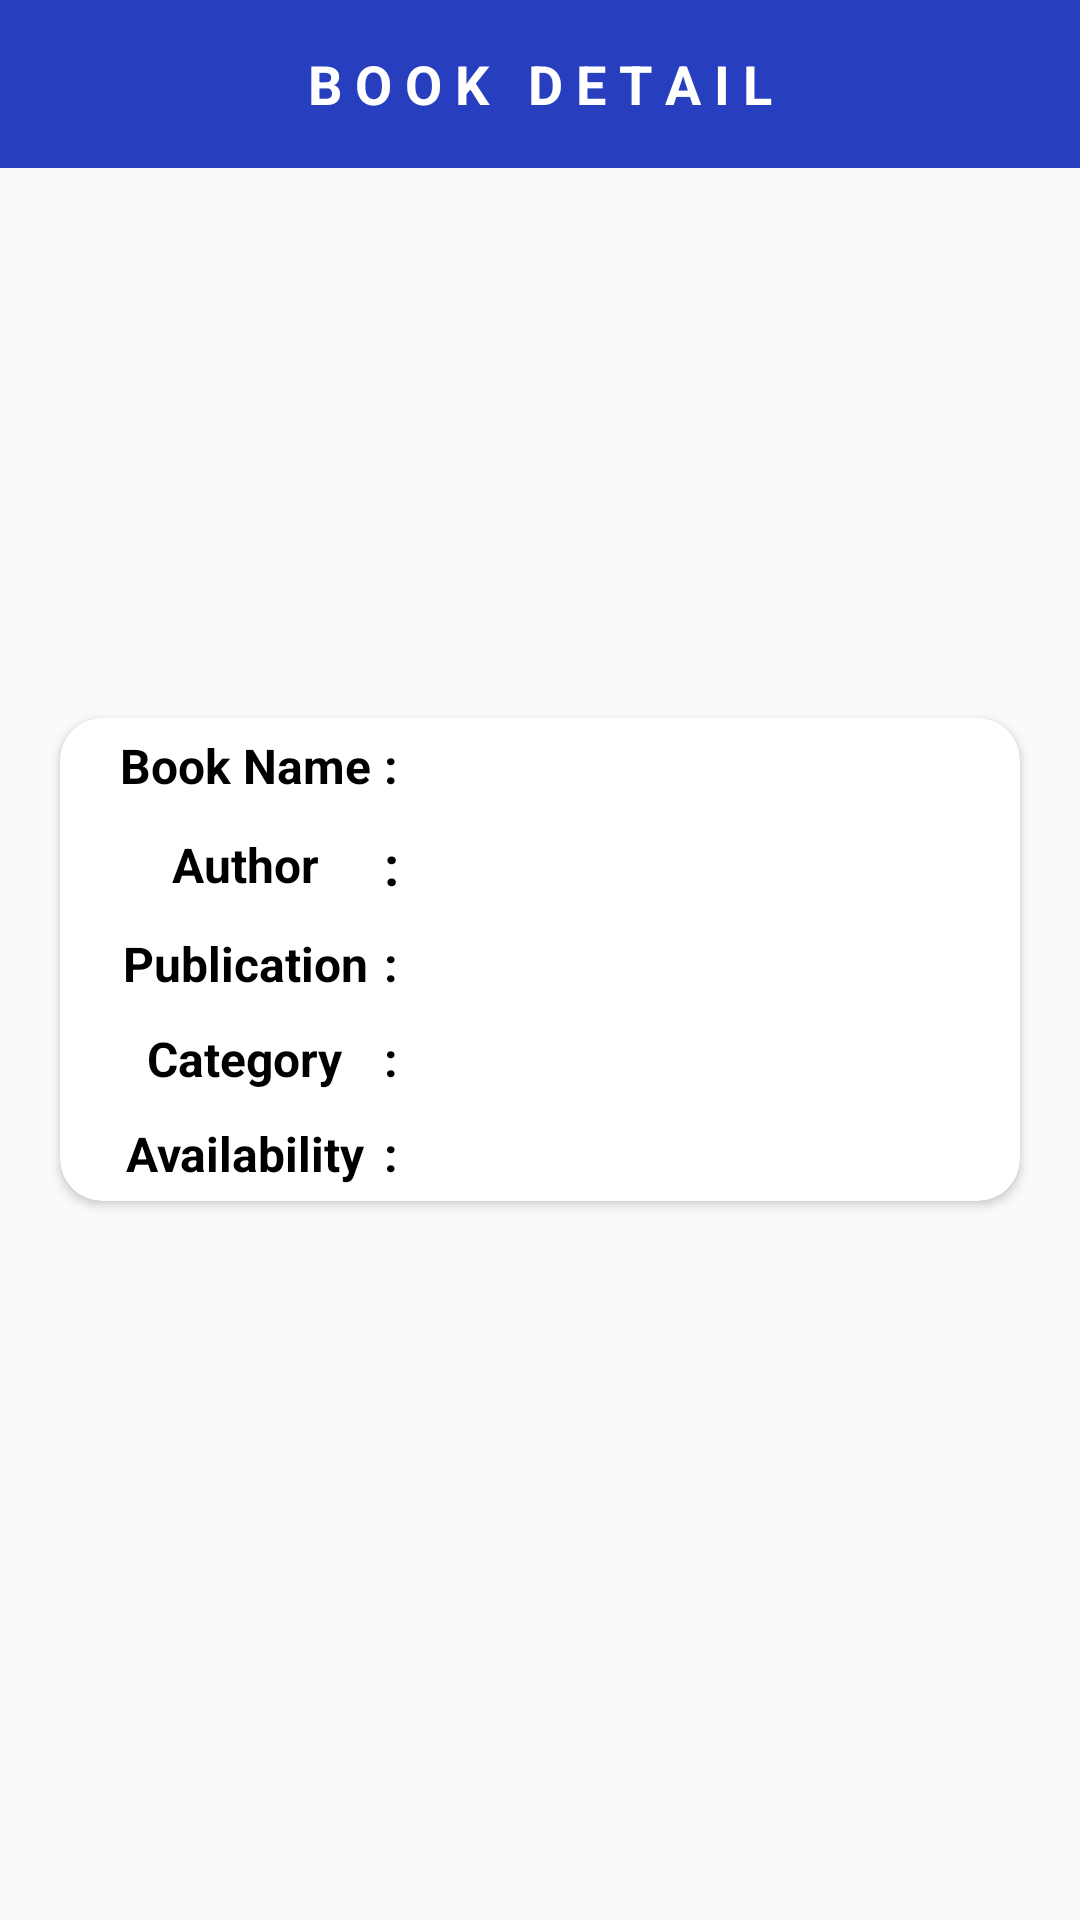

Here is an Android app screen rendered from its layout file. Give the layout XML and the strings, colors and styles it references.
<!-- AndroidManifest.xml: application theme AppTheme -->
<!-- res/layout/activity_librarian_book_info.xml -->
<?xml version="1.0" encoding="utf-8"?>
<RelativeLayout xmlns:android="http://schemas.android.com/apk/res/android"
    xmlns:app="http://schemas.android.com/apk/res-auto"
    xmlns:tools="http://schemas.android.com/tools"
    android:layout_width="match_parent"
    android:layout_height="match_parent"
    android:background="@drawable/bg"
    tools:context=".Student_Book_Info">

    <androidx.appcompat.widget.Toolbar
        android:id="@+id/toolbar"
        android:layout_width="match_parent"
        android:layout_height="?attr/actionBarSize"
        android:theme="@style/ToolbarColoredBackArrow"
        android:background="@color/purple"
        app:titleTextColor="@android:color/white"
        android:popupTheme="@style/AppTheme.PopupOverlay">

        <TextView
            android:layout_width="wrap_content"
            android:layout_height="wrap_content"
            android:text="B O O K   D E T A I L"
            android:textStyle="bold"
            android:textSize="18sp"
            android:layout_gravity="center"
            android:textColor="@android:color/white"/>

    </androidx.appcompat.widget.Toolbar>
    <androidx.cardview.widget.CardView
        android:layout_width="match_parent"
        android:layout_height="wrap_content"
        android:descendantFocusability="blocksDescendants"
        app:cardCornerRadius="14dp"
        android:elevation="12dp"
        android:layout_marginLeft="20dp"
        android:layout_marginRight="20dp"
        android:layout_centerHorizontal="true"
        android:layout_centerVertical="true"
        app:cardBackgroundColor="@android:color/white">

    <GridLayout
        android:layout_width="wrap_content"
        android:layout_height="wrap_content"
        android:columnCount="3"
        android:rowCount="5"
        android:layout_marginLeft="20dp"
        android:layout_marginRight="20dp">

        <TextView
            android:layout_width="wrap_content"
            android:layout_height="wrap_content"
            android:textColor="@android:color/black"
            android:textSize="16sp"
            android:textStyle="bold"
            android:text="Book Name"
            android:layout_gravity="center"
            android:layout_marginBottom="5dp"
            android:layout_marginTop="5dp"
            android:layout_row="0"
            android:layout_column="0"/>

        <TextView
            android:layout_width="wrap_content"
            android:layout_height="wrap_content"
            android:textColor="@android:color/black"
            android:textSize="16sp"
            android:textStyle="bold"
            android:text=" : "
            android:layout_gravity="center"
            android:layout_marginBottom="5dp"
            android:layout_marginTop="5dp"
            android:layout_row="0"
            android:layout_column="1"/>

        <TextView
            android:id="@+id/book_name"
            android:layout_width="wrap_content"
            android:layout_height="wrap_content"
            android:textColor="@android:color/holo_green_dark"
            android:textStyle="bold"
            android:textSize="14sp"
            android:layout_gravity="center"
            android:layout_marginBottom="5dp"
            android:layout_marginTop="5dp"
            android:layout_row="0"
            android:layout_column="2"/>

        <TextView
            android:layout_width="wrap_content"
            android:layout_height="wrap_content"
            android:textColor="@android:color/black"
            android:textSize="16sp"
            android:textStyle="bold"
            android:text="Author"
            android:layout_gravity="center"
            android:layout_marginBottom="5dp"
            android:layout_marginTop="5dp"
            android:layout_row="1"
            android:layout_column="0"/>

        <TextView
            android:layout_width="wrap_content"
            android:layout_height="wrap_content"
            android:textColor="@android:color/black"
            android:textSize="18sp"
            android:textStyle="bold"
            android:text=" : "
            android:layout_gravity="center"
            android:layout_marginBottom="5dp"
            android:layout_marginTop="5dp"
            android:layout_row="1"
            android:layout_column="1"/>

        <TextView
            android:id="@+id/author"
            android:layout_width="wrap_content"
            android:layout_height="wrap_content"
            android:textColor="@android:color/holo_green_dark"
            android:textStyle="bold"
            android:textSize="14sp"
            android:layout_gravity="center"
            android:layout_marginBottom="5dp"
            android:layout_marginTop="5dp"
            android:layout_row="1"
            android:layout_column="2"/>

        <TextView
            android:layout_width="wrap_content"
            android:layout_height="wrap_content"
            android:textColor="@android:color/black"
            android:textSize="16sp"
            android:textStyle="bold"
            android:text="Publication"
            android:layout_gravity="center"
            android:layout_marginBottom="5dp"
            android:layout_marginTop="5dp"
            android:layout_row="2"
            android:layout_column="0"/>

        <TextView
            android:layout_width="wrap_content"
            android:layout_height="wrap_content"
            android:textColor="@android:color/black"
            android:textSize="16sp"
            android:textStyle="bold"
            android:text=" : "
            android:layout_gravity="center"
            android:layout_marginBottom="5dp"
            android:layout_marginTop="5dp"
            android:layout_row="2"
            android:layout_column="1"/>

        <TextView
            android:id="@+id/publication"
            android:layout_width="wrap_content"
            android:layout_height="wrap_content"
            android:layout_gravity="center"
            android:textColor="@android:color/holo_green_dark"
            android:textStyle="bold"
            android:textSize="14sp"
            android:layout_marginBottom="5dp"
            android:layout_marginTop="5dp"
            android:layout_row="2"
            android:layout_column="2"/>

        <TextView
            android:layout_width="wrap_content"
            android:layout_height="wrap_content"
            android:textColor="@android:color/black"
            android:textSize="16sp"
            android:textStyle="bold"
            android:text="Category"
            android:layout_gravity="center"
            android:layout_marginBottom="5dp"
            android:layout_marginTop="5dp"
            android:layout_row="3"
            android:layout_column="0"/>

        <TextView
            android:layout_width="wrap_content"
            android:layout_height="wrap_content"
            android:textColor="@android:color/black"
            android:textSize="16sp"
            android:textStyle="bold"
            android:text=" : "
            android:layout_gravity="center"
            android:layout_marginBottom="5dp"
            android:layout_marginTop="5dp"
            android:layout_row="3"
            android:layout_column="1"/>

        <TextView
            android:id="@+id/category"
            android:layout_width="wrap_content"
            android:layout_height="wrap_content"
            android:textColor="@android:color/holo_green_dark"
            android:textStyle="bold"
            android:layout_gravity="center"
            android:textSize="14sp"
            android:layout_marginBottom="5dp"
            android:layout_marginTop="5dp"
            android:layout_row="3"
            android:layout_column="2"/>

        <TextView
            android:layout_width="wrap_content"
            android:layout_height="wrap_content"
            android:textColor="@android:color/black"
            android:textSize="16sp"
            android:textStyle="bold"
            android:text="Availability"
            android:layout_gravity="center"
            android:layout_marginBottom="5dp"
            android:layout_marginTop="5dp"
            android:layout_row="4"
            android:layout_column="0"/>

        <TextView
            android:layout_width="wrap_content"
            android:layout_height="wrap_content"
            android:textColor="@android:color/black"
            android:textSize="16sp"
            android:textStyle="bold"
            android:text=" : "
            android:layout_gravity="center"
            android:layout_marginBottom="5dp"
            android:layout_marginTop="5dp"
            android:layout_row="4"
            android:layout_column="1"/>

        <TextView
            android:id="@+id/available"
            android:layout_width="wrap_content"
            android:layout_height="wrap_content"
            android:layout_gravity="center"
            android:textColor="@android:color/holo_green_dark"
            android:textStyle="bold"
            android:textSize="14sp"
            android:layout_marginBottom="5dp"
            android:layout_marginTop="5dp"
            android:layout_row="4"
            android:layout_column="2"/>
    </GridLayout>
    </androidx.cardview.widget.CardView>

</RelativeLayout>
<!-- resources referenced by this layout -->
<resources>
  <color name="purple">#273FBE</color>
  <style name="AppTheme.PopupOverlay" parent="ThemeOverlay.AppCompat.Light" />
  <style name="ToolbarColoredBackArrow" parent="AppTheme">
          <item name="android:textColorSecondary">#FFFFFF</item>
      </style>
  <style name="AppTheme" parent="Theme.AppCompat.Light.DarkActionBar">
          
          <item name="colorPrimary">@color/colorPrimary</item>
          <item name="colorPrimaryDark">@color/colorPrimaryDark</item>
          <item name="colorAccent">@color/colorAccent</item>
      </style>
  <color name="colorPrimary">#070707</color>
  <color name="colorPrimaryDark">#090909</color>
  <color name="colorAccent">#D81B60</color>
</resources>
